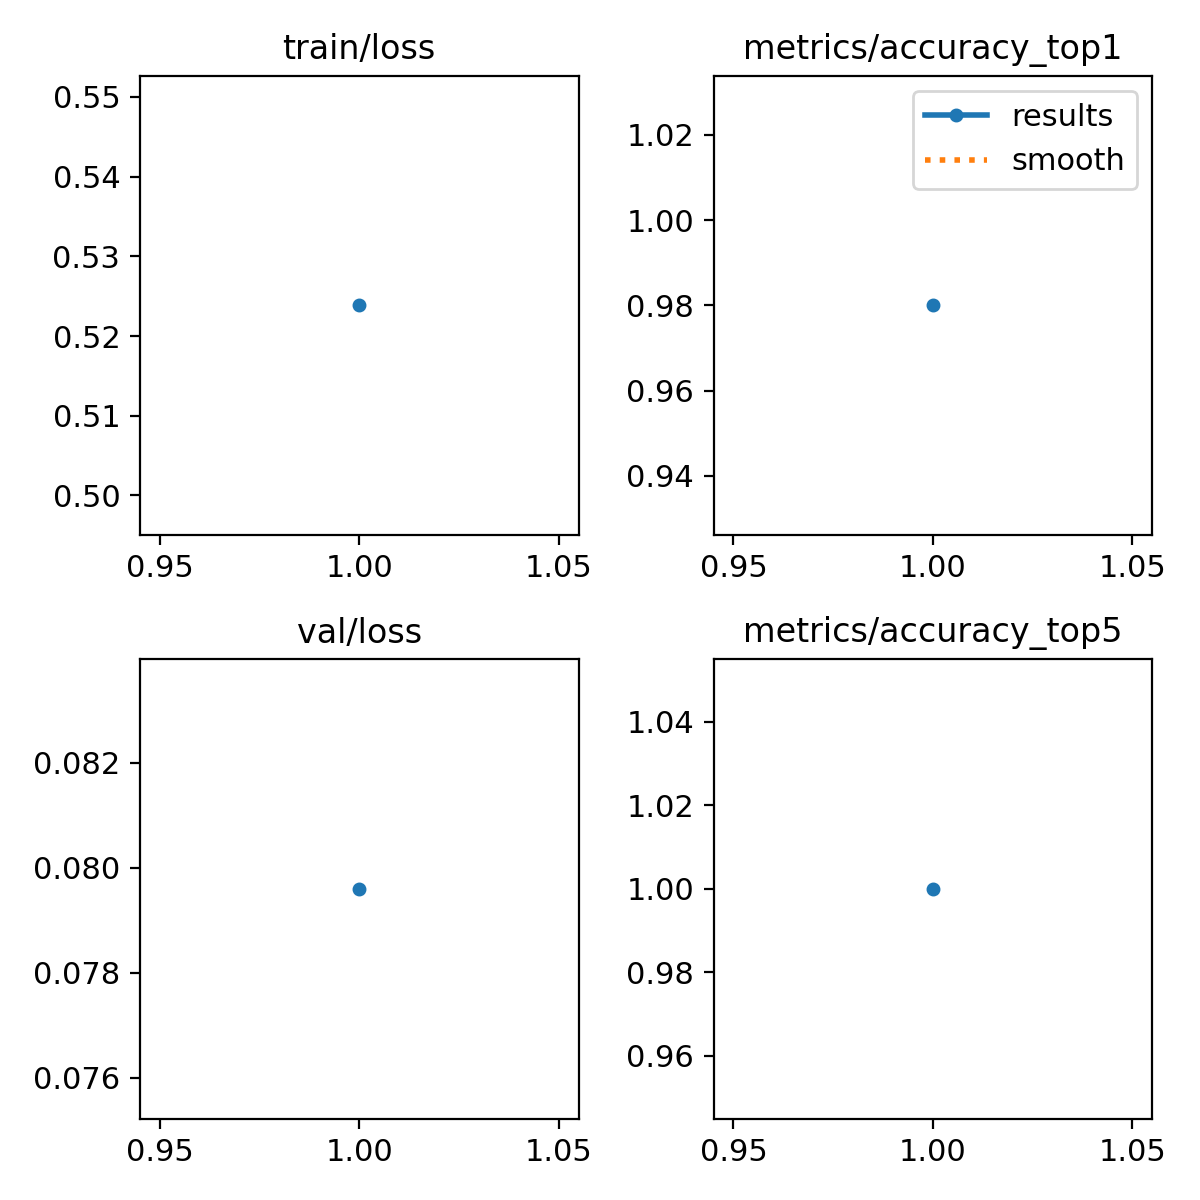

Source data for this figure (header and first rows):
epoch, time, train/loss, metrics/accuracy_top1, metrics/accuracy_top5, val/loss, lr/pg0, lr/pg1, lr/pg2
1, 238.8, 0.5239, 0.98, 1, 0.0796, 0.0003685, 0.0003685, 0.0003685
